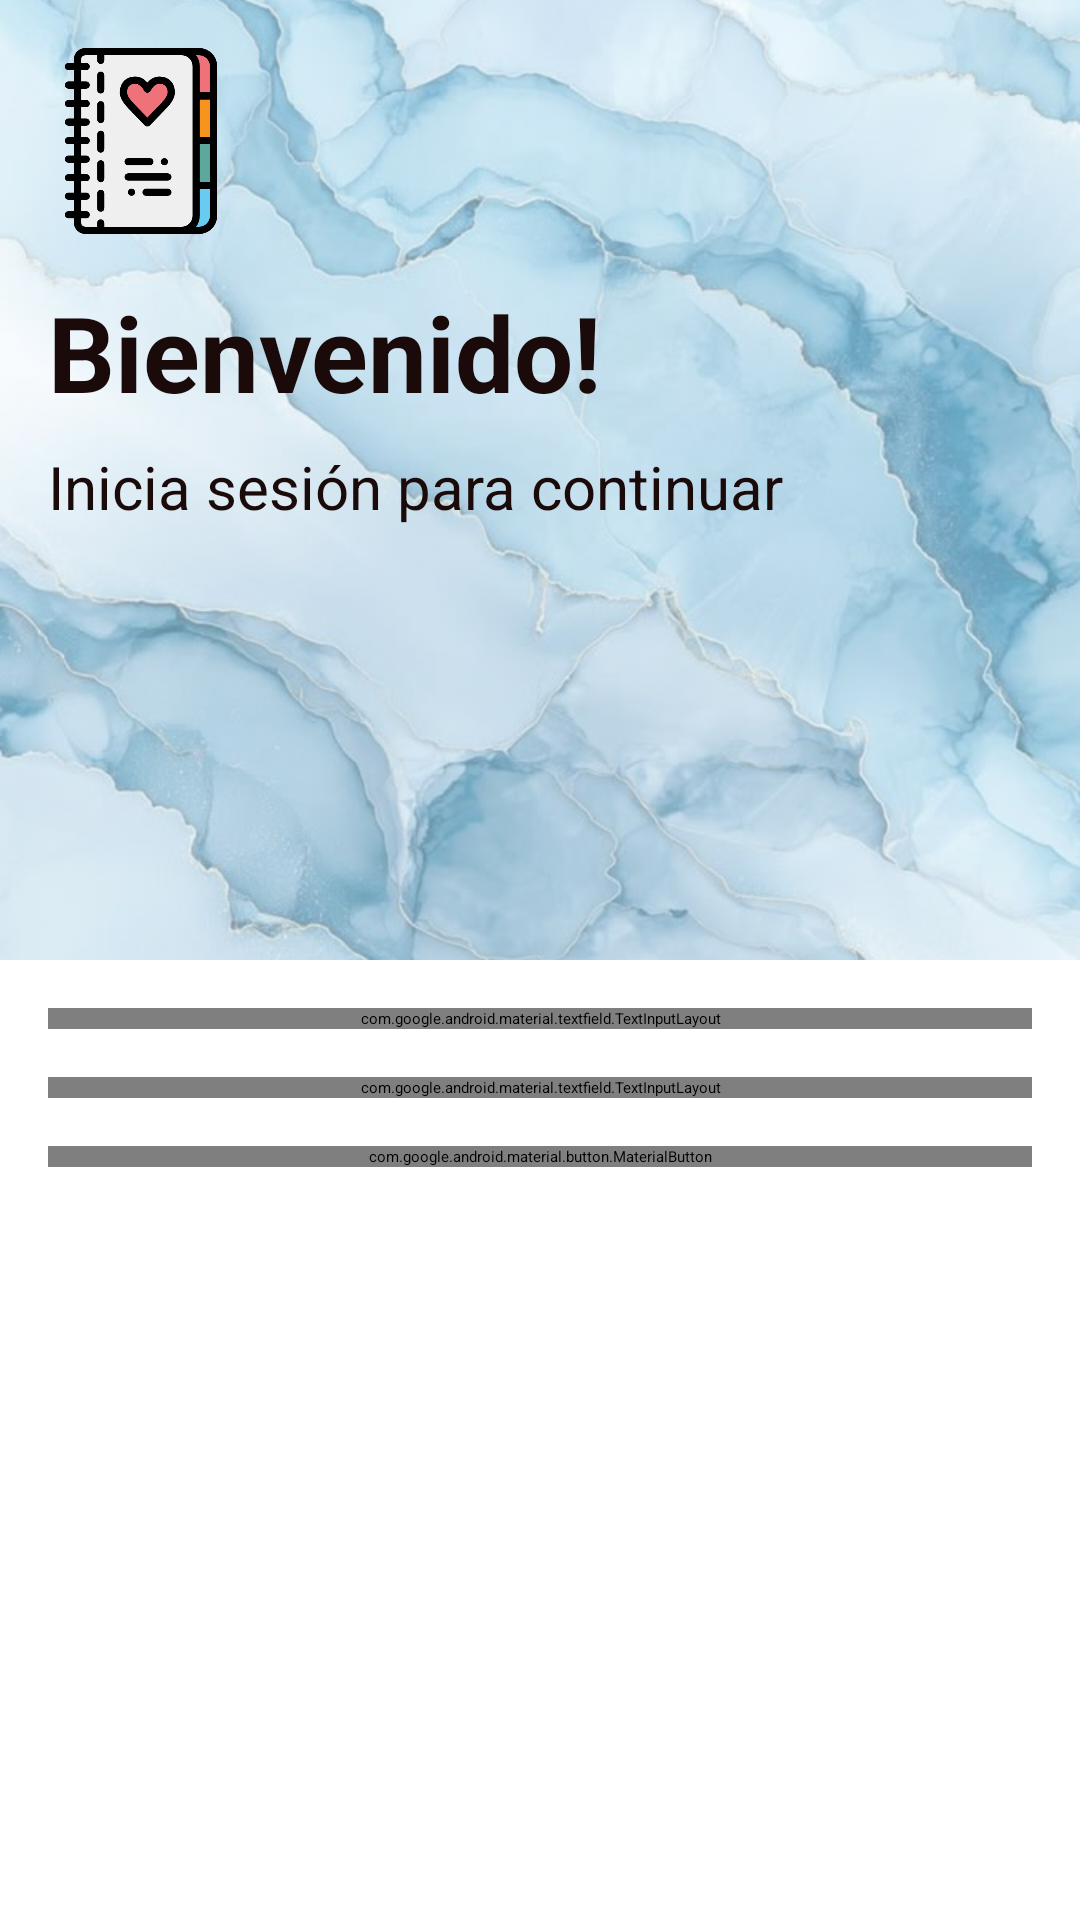

Produce the Android XML layout that renders to this screen, including the resource entries it uses.
<!-- AndroidManifest.xml: application theme Theme.UniPlanner -->
<!-- res/layout/fragment_login.xml -->
<?xml version="1.0" encoding="utf-8"?>
<androidx.constraintlayout.widget.ConstraintLayout
    xmlns:android="http://schemas.android.com/apk/res/android"
    xmlns:app="http://schemas.android.com/apk/res-auto"
    xmlns:tools="http://schemas.android.com/tools"
    android:layout_width="match_parent"
    android:layout_height="match_parent"
    tools:context=".onboarding.signin.LoginFragment">


    <ImageView
        android:id="@+id/imageView4"
        android:layout_width="0dp"
        android:layout_height="0dp"
        android:scaleType="centerCrop"

        android:src="@drawable/fondo6"
        app:layout_constraintEnd_toEndOf="parent"
        app:layout_constraintHeight_percent="0.5"
        app:layout_constraintHorizontal_bias="0.0"
        app:layout_constraintStart_toStartOf="parent"
        app:layout_constraintTop_toTopOf="parent"
        android:alpha="0.6"/>

    <TextView
        android:id="@+id/BienvenidoT"
        android:layout_width="0dp"
        android:layout_height="wrap_content"
        android:layout_marginStart="16dp"
        android:layout_marginTop="16dp"
        android:text="Bienvenido!"
        android:textColor="#1B0A0A"
        android:textSize="35sp"
        android:textStyle="bold"
        app:layout_constraintEnd_toEndOf="parent"
        app:layout_constraintHorizontal_bias="0.0"
        app:layout_constraintStart_toStartOf="parent"
        app:layout_constraintTop_toBottomOf="@+id/imageView" />

    <TextView
        android:id="@+id/IniciarSesionT"
        android:layout_width="0dp"
        android:layout_height="wrap_content"
        android:layout_marginStart="16dp"
        android:layout_marginTop="8dp"
        android:text="Inicia sesión para continuar"
        android:textColor="#1B0A0A"
        android:textSize="20sp"
        app:layout_constraintEnd_toEndOf="parent"
        app:layout_constraintHorizontal_bias="0.0"
        app:layout_constraintStart_toStartOf="parent"
        app:layout_constraintTop_toBottomOf="@+id/BienvenidoT" />

    <com.google.android.material.textfield.TextInputLayout
        android:id="@+id/emailLayout"
        style="@style/Widget.Material3.TextInputLayout.OutlinedBox"
        android:layout_width="0dp"
        android:layout_height="wrap_content"
        android:layout_marginStart="16dp"
        android:layout_marginTop="16dp"
        android:layout_marginEnd="16dp"
        android:hint="Correo"
        app:layout_constraintEnd_toEndOf="parent"
        app:layout_constraintStart_toStartOf="parent"
        app:layout_constraintTop_toBottomOf="@+id/imageView4">

        <com.google.android.material.textfield.TextInputEditText
            android:id="@+id/emailText"
            android:layout_width="match_parent"
            android:layout_height="wrap_content"
            android:inputType="textEmailAddress" />
    </com.google.android.material.textfield.TextInputLayout>

    
    <com.google.android.material.textfield.TextInputLayout
        android:id="@+id/passwordLayout"
        style="@style/Widget.Material3.TextInputLayout.OutlinedBox"
        android:layout_width="0dp"
        android:layout_height="wrap_content"
        android:layout_marginStart="16dp"
        android:layout_marginTop="16dp"
        android:layout_marginEnd="16dp"
        android:hint="Contraseña"
        app:layout_constraintEnd_toEndOf="parent"
        app:layout_constraintStart_toStartOf="parent"
        app:layout_constraintTop_toBottomOf="@id/emailLayout">

        <com.google.android.material.textfield.TextInputEditText
            android:id="@+id/passwordText"
            android:layout_width="match_parent"
            android:layout_height="51dp"
            android:inputType="textPassword" />
    </com.google.android.material.textfield.TextInputLayout>


    <TextView
        android:id="@+id/textForgot"
        android:layout_width="wrap_content"
        android:layout_height="wrap_content"
        android:layout_marginEnd="16dp"
        android:layout_marginBottom="16dp"
        android:text="Restablecer contraseña"
        android:textColor="?attr/colorPrimary"
        app:layout_constraintBottom_toBottomOf="parent"
        app:layout_constraintEnd_toEndOf="parent" />

    <TextView
        android:id="@+id/textRegistrarse"
        android:layout_width="wrap_content"
        android:layout_height="wrap_content"
        android:layout_marginStart="16dp"
        android:layout_marginBottom="16dp"
        android:text="Registrarse"
        android:textColor="?attr/colorPrimary"
        app:layout_constraintBottom_toBottomOf="parent"
        app:layout_constraintStart_toStartOf="parent" />

    <com.google.android.material.button.MaterialButton
        android:id="@+id/btnIngresar"
        style="@style/MainButton"
        android:layout_width="0dp"
        android:layout_height="wrap_content"
        android:layout_marginStart="16dp"
        android:layout_marginTop="16dp"
        android:layout_marginEnd="16dp"
        android:text="Ingresar"
        app:layout_constraintEnd_toEndOf="parent"
        app:layout_constraintHorizontal_bias="0.0"
        app:layout_constraintStart_toStartOf="parent"
        app:layout_constraintTop_toBottomOf="@+id/passwordLayout" />

    <ImageView
        android:id="@+id/imageView"
        android:layout_width="62dp"
        android:layout_height="62dp"
        android:layout_marginStart="16dp"
        android:layout_marginTop="16dp"
        android:src="@drawable/agenda"
        app:layout_constraintStart_toStartOf="parent"
        app:layout_constraintTop_toTopOf="parent" />

</androidx.constraintlayout.widget.ConstraintLayout>
<!-- resources referenced by this layout -->
<resources>
  <!-- drawable agenda: png bitmap (drawable, 22033 bytes) -->
  <!-- drawable fondo6: jpg bitmap (drawable, 73786 bytes) -->
  <style name="MainButton" parent="Widget.Material3.Button">
          <item name="android:textAllCaps"> false </item>
          <item name="cornerRadius"> 12dp </item>
  
          
          <item name="backgroundTint"> @color/button_background </item>
  
          
          <item name="android:textColor"> @color/text_button</item>
          <item name="android:textSize"> 20sp</item>
          <item name="android:textStyle"> bold</item>
  
      </style>
</resources>
